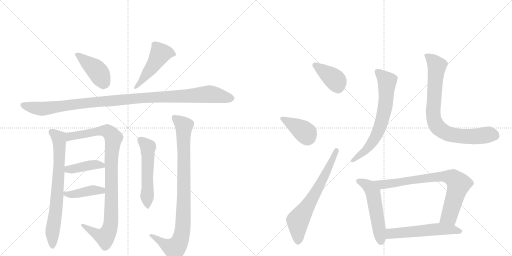
t = 0.00 s
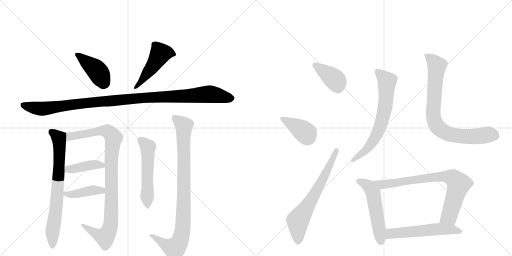
t = 2.60 s
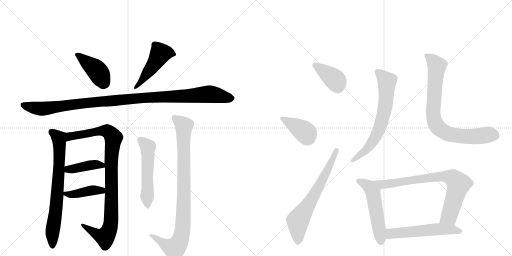
t = 5.19 s
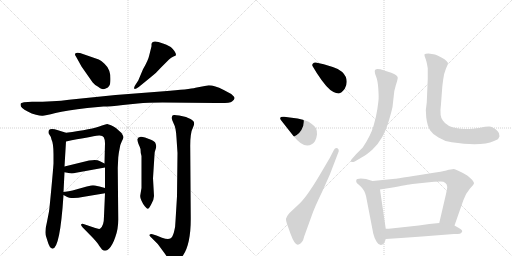
t = 7.79 s
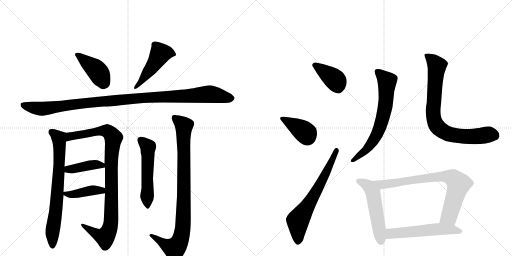
t = 10.38 s
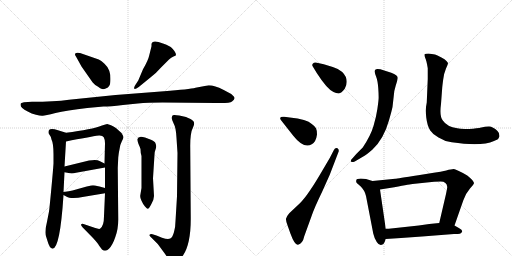
t = 12.98 s

The animated SVG that drew these frames (rendered in a browser with its animation timeline set to each time). Animation: 17 CSS @keyframes rules; one cycle of 12.98 s.

<svg version="1.1" viewBox="0 0 2048 1024" xmlns="http://www.w3.org/2000/svg">
  <g stroke="lightgray" stroke-dasharray="1,1" stroke-width="1" transform="scale(4, 4)">
    <line x1="0" y1="0" x2="256" y2="256"></line>
    <line x1="256" y1="0" x2="0" y2="256"></line>
    <line x1="128" y1="0" x2="128" y2="256"></line>
    <line x1="0" y1="128" x2="256" y2="128"></line>
    <line x1="256" y1="0" x2="512" y2="256"></line>
    <line x1="512" y1="0" x2="256" y2="256"></line>
    <line x1="384" y1="0" x2="384" y2="256"></line>
    <line x1="256" y1="128" x2="512" y2="128"></line>
  </g>
<g transform="scale(1, -1) translate(0, -850)">
   <style type="text/css">
    @keyframes keyframes0 {
      from {
       stroke: black;
       stroke-dashoffset: 416;
       stroke-width: 128;
       }
       58% {
       animation-timing-function: step-end;
       stroke: black;
       stroke-dashoffset: 0;
       stroke-width: 128;
       }
       to {
       stroke: black;
       stroke-width: 1024;
       }
       }
       #make-me-a-hanzi-animation-0 {
         animation: keyframes0 0.588542s both;
         animation-delay: 0.000000s;
         animation-timing-function: linear;
       }
    @keyframes keyframes1 {
      from {
       stroke: black;
       stroke-dashoffset: 480;
       stroke-width: 128;
       }
       61% {
       animation-timing-function: step-end;
       stroke: black;
       stroke-dashoffset: 0;
       stroke-width: 128;
       }
       to {
       stroke: black;
       stroke-width: 1024;
       }
       }
       #make-me-a-hanzi-animation-1 {
         animation: keyframes1 0.640625s both;
         animation-delay: 0.588542s;
         animation-timing-function: linear;
       }
    @keyframes keyframes2 {
      from {
       stroke: black;
       stroke-dashoffset: 1097;
       stroke-width: 128;
       }
       78% {
       animation-timing-function: step-end;
       stroke: black;
       stroke-dashoffset: 0;
       stroke-width: 128;
       }
       to {
       stroke: black;
       stroke-width: 1024;
       }
       }
       #make-me-a-hanzi-animation-2 {
         animation: keyframes2 1.142741s both;
         animation-delay: 1.229167s;
         animation-timing-function: linear;
       }
    @keyframes keyframes3 {
      from {
       stroke: black;
       stroke-dashoffset: 731;
       stroke-width: 128;
       }
       70% {
       animation-timing-function: step-end;
       stroke: black;
       stroke-dashoffset: 0;
       stroke-width: 128;
       }
       to {
       stroke: black;
       stroke-width: 1024;
       }
       }
       #make-me-a-hanzi-animation-3 {
         animation: keyframes3 0.844889s both;
         animation-delay: 2.371908s;
         animation-timing-function: linear;
       }
    @keyframes keyframes4 {
      from {
       stroke: black;
       stroke-dashoffset: 962;
       stroke-width: 128;
       }
       76% {
       animation-timing-function: step-end;
       stroke: black;
       stroke-dashoffset: 0;
       stroke-width: 128;
       }
       to {
       stroke: black;
       stroke-width: 1024;
       }
       }
       #make-me-a-hanzi-animation-4 {
         animation: keyframes4 1.032878s both;
         animation-delay: 3.216797s;
         animation-timing-function: linear;
       }
    @keyframes keyframes5 {
      from {
       stroke: black;
       stroke-dashoffset: 408;
       stroke-width: 128;
       }
       57% {
       animation-timing-function: step-end;
       stroke: black;
       stroke-dashoffset: 0;
       stroke-width: 128;
       }
       to {
       stroke: black;
       stroke-width: 1024;
       }
       }
       #make-me-a-hanzi-animation-5 {
         animation: keyframes5 0.582031s both;
         animation-delay: 4.249674s;
         animation-timing-function: linear;
       }
    @keyframes keyframes6 {
      from {
       stroke: black;
       stroke-dashoffset: 409;
       stroke-width: 128;
       }
       57% {
       animation-timing-function: step-end;
       stroke: black;
       stroke-dashoffset: 0;
       stroke-width: 128;
       }
       to {
       stroke: black;
       stroke-width: 1024;
       }
       }
       #make-me-a-hanzi-animation-6 {
         animation: keyframes6 0.582845s both;
         animation-delay: 4.831706s;
         animation-timing-function: linear;
       }
    @keyframes keyframes7 {
      from {
       stroke: black;
       stroke-dashoffset: 535;
       stroke-width: 128;
       }
       64% {
       animation-timing-function: step-end;
       stroke: black;
       stroke-dashoffset: 0;
       stroke-width: 128;
       }
       to {
       stroke: black;
       stroke-width: 1024;
       }
       }
       #make-me-a-hanzi-animation-7 {
         animation: keyframes7 0.685384s both;
         animation-delay: 5.414551s;
         animation-timing-function: linear;
       }
    @keyframes keyframes8 {
      from {
       stroke: black;
       stroke-dashoffset: 914;
       stroke-width: 128;
       }
       75% {
       animation-timing-function: step-end;
       stroke: black;
       stroke-dashoffset: 0;
       stroke-width: 128;
       }
       to {
       stroke: black;
       stroke-width: 1024;
       }
       }
       #make-me-a-hanzi-animation-8 {
         animation: keyframes8 0.993815s both;
         animation-delay: 6.099935s;
         animation-timing-function: linear;
       }
    @keyframes keyframes9 {
      from {
       stroke: black;
       stroke-dashoffset: 391;
       stroke-width: 128;
       }
       56% {
       animation-timing-function: step-end;
       stroke: black;
       stroke-dashoffset: 0;
       stroke-width: 128;
       }
       to {
       stroke: black;
       stroke-width: 1024;
       }
       }
       #make-me-a-hanzi-animation-9 {
         animation: keyframes9 0.568197s both;
         animation-delay: 7.093750s;
         animation-timing-function: linear;
       }
    @keyframes keyframes10 {
      from {
       stroke: black;
       stroke-dashoffset: 385;
       stroke-width: 128;
       }
       56% {
       animation-timing-function: step-end;
       stroke: black;
       stroke-dashoffset: 0;
       stroke-width: 128;
       }
       to {
       stroke: black;
       stroke-width: 1024;
       }
       }
       #make-me-a-hanzi-animation-10 {
         animation: keyframes10 0.563314s both;
         animation-delay: 7.661947s;
         animation-timing-function: linear;
       }
    @keyframes keyframes11 {
      from {
       stroke: black;
       stroke-dashoffset: 660;
       stroke-width: 128;
       }
       68% {
       animation-timing-function: step-end;
       stroke: black;
       stroke-dashoffset: 0;
       stroke-width: 128;
       }
       to {
       stroke: black;
       stroke-width: 1024;
       }
       }
       #make-me-a-hanzi-animation-11 {
         animation: keyframes11 0.787109s both;
         animation-delay: 8.225260s;
         animation-timing-function: linear;
       }
    @keyframes keyframes12 {
      from {
       stroke: black;
       stroke-dashoffset: 675;
       stroke-width: 128;
       }
       69% {
       animation-timing-function: step-end;
       stroke: black;
       stroke-dashoffset: 0;
       stroke-width: 128;
       }
       to {
       stroke: black;
       stroke-width: 1024;
       }
       }
       #make-me-a-hanzi-animation-12 {
         animation: keyframes12 0.799316s both;
         animation-delay: 9.012370s;
         animation-timing-function: linear;
       }
    @keyframes keyframes13 {
      from {
       stroke: black;
       stroke-dashoffset: 804;
       stroke-width: 128;
       }
       72% {
       animation-timing-function: step-end;
       stroke: black;
       stroke-dashoffset: 0;
       stroke-width: 128;
       }
       to {
       stroke: black;
       stroke-width: 1024;
       }
       }
       #make-me-a-hanzi-animation-13 {
         animation: keyframes13 0.904297s both;
         animation-delay: 9.811686s;
         animation-timing-function: linear;
       }
    @keyframes keyframes14 {
      from {
       stroke: black;
       stroke-dashoffset: 528;
       stroke-width: 128;
       }
       63% {
       animation-timing-function: step-end;
       stroke: black;
       stroke-dashoffset: 0;
       stroke-width: 128;
       }
       to {
       stroke: black;
       stroke-width: 1024;
       }
       }
       #make-me-a-hanzi-animation-14 {
         animation: keyframes14 0.679688s both;
         animation-delay: 10.715983s;
         animation-timing-function: linear;
       }
    @keyframes keyframes15 {
      from {
       stroke: black;
       stroke-dashoffset: 779;
       stroke-width: 128;
       }
       72% {
       animation-timing-function: step-end;
       stroke: black;
       stroke-dashoffset: 0;
       stroke-width: 128;
       }
       to {
       stroke: black;
       stroke-width: 1024;
       }
       }
       #make-me-a-hanzi-animation-15 {
         animation: keyframes15 0.883952s both;
         animation-delay: 11.395671s;
         animation-timing-function: linear;
       }
    @keyframes keyframes16 {
      from {
       stroke: black;
       stroke-dashoffset: 551;
       stroke-width: 128;
       }
       64% {
       animation-timing-function: step-end;
       stroke: black;
       stroke-dashoffset: 0;
       stroke-width: 128;
       }
       to {
       stroke: black;
       stroke-width: 1024;
       }
       }
       #make-me-a-hanzi-animation-16 {
         animation: keyframes16 0.698405s both;
         animation-delay: 12.279622s;
         animation-timing-function: linear;
       }
</style>
<path d="M 395 612 L 320 638 Q 299 642 300 633 Q 299 630 305 622 L 326 584 L 370 521 Q 379 510 391 504 Q 402 495 408 494 Q 414 492 423 496 Q 433 499 437 507 Q 442 514 442 534 Q 442 553 437 567 Q 433 581 418 595 Q 404 608 395 612 Z" fill="lightgray"></path> 
<path d="M 553 528 L 540 508 Q 534 497 538 495 Q 539 491 555 502 L 604 542 Q 625 558 646 582 L 675 611 Q 685 620 694 624 Q 704 627 704 630 Q 704 643 683 662 Q 664 673 652 676 Q 608 694 606 673 L 606 665 L 597 629 Q 593 609 572 573 L 553 528 Z" fill="lightgray"></path> 
<path d="M 835 509 L 782 499 Q 758 493 656 485 L 462 470 L 276 451 Q 216 443 128 443 L 96 441 L 86 438 Q 82 437 82 431 Q 82 424 89 418 Q 96 412 111 404 Q 126 395 144 391 Q 162 386 171 387 Q 180 387 222 398 Q 265 408 349 418 L 414 424 Q 430 423 492 430 L 551 436 Q 592 440 650 440 L 862 438 Q 919 436 928 444 Q 938 452 938 457 Q 939 462 925 474 L 893 491 Q 859 509 835 509 Z" fill="lightgray"></path> 
<path d="M 185 -98 L 190 -114 Q 198 -143 210 -145 Q 240 -145 254 70 L 254 82 L 258 161 L 258 184 L 264 284 C 266 314 266 318 264 319 L 232 329 Q 204 338 196 330 Q 192 318 198 311 Q 204 304 206 292 Q 214 276 214 233 L 214 196 Q 212 166 205 92 Q 198 17 196 4 L 188 -37 Q 177 -81 185 -98 Z" fill="lightgray"></path> 
<path d="M 420 77 L 416 -14 Q 416 -55 400 -65 Q 394 -67 378 -61 L 334 -46 Q 328 -44 325 -47 Q 322 -51 330 -59 L 372 -102 Q 394 -126 396 -132 L 408 -148 Q 422 -159 436 -145 Q 450 -131 461 -99 Q 473 -67 473 -28 L 471 179 L 473 220 Q 475 240 479 258 Q 480 270 487 284 Q 494 297 494 301 Q 494 305 486 318 L 466 336 Q 464 338 454 344 L 444 349 L 429 354 Q 424 354 408 348 Q 368 332 264 319 C 234 315 235 278 264 284 Q 358 303 396 308 Q 410 309 415 301 Q 420 292 420 277 L 418 196 L 420 180 L 420 98 L 420 77 Z" fill="lightgray"></path> 
<path d="M 258 161 L 280 157 Q 290 155 304 159 L 420 180 C 442 184 442 184 418 196 L 398 206 Q 388 213 356 208 L 258 184 C 229 177 228 166 258 161 Z" fill="lightgray"></path> 
<path d="M 254 70 L 267 63 Q 274 58 294 58 Q 314 58 330 62 L 420 77 C 450 82 449 90 420 98 L 398 104 Q 376 109 372 109 Q 368 109 347 104 L 290 88 Q 278 85 254 82 C 236 80 236 80 254 70 Z" fill="lightgray"></path> 
<path d="M 616 66 L 612 137 L 618 231 Q 618 243 623 255 Q 628 267 620 281 Q 612 288 604 291 L 580 300 Q 553 309 549 293 Q 549 286 554 274 Q 560 261 562 254 Q 562 238 566 226 L 566 98 L 561 68 Q 560 58 566 47 Q 572 33 580 24 Q 588 15 591 15 Q 595 14 605 33 Q 616 52 616 66 Z" fill="lightgray"></path> 
<path d="M 710 238 L 708 65 L 702 -34 Q 702 -56 696 -78 Q 690 -100 681 -104 Q 672 -109 648 -101 L 626 -92 L 610 -87 Q 603 -84 599 -88 Q 595 -92 601 -96 L 631 -126 L 656 -160 Q 680 -196 690 -196 Q 696 -196 701 -194 Q 706 -193 714 -190 Q 722 -187 732 -172 Q 763 -127 763 -25 L 761 258 Q 760 318 772 340 Q 778 353 776 360 Q 776 366 762 374 Q 748 381 744 382 L 717 388 Q 696 392 691 389 Q 687 385 687 378 Q 687 370 695 355 Q 704 340 706 298 L 710 238 Z" fill="lightgray"></path> 
<path d="M 1267 558 Q 1308 494 1334 482 Q 1346 476 1355.5 476.5 Q 1365 477 1379 495 Q 1399 532 1369 562 Q 1352 576 1331 582 L 1295 593 L 1263 600 Q 1256 601 1251 595 Q 1246 589 1253 581 L 1267 558 Z" fill="lightgray"></path> 
<path d="M 1173 307 Q 1216 253 1247 273 Q 1264 282 1268 312 Q 1268 329 1264 337 Q 1260 345 1247 354 Q 1228 373 1159 380 L 1137 383 Q 1112 385 1125 368 L 1173 307 Z" fill="lightgray"></path> 
<path d="M 1319 218 L 1276 145 Q 1223 56 1191 29 L 1157 -3 Q 1145 -17 1144 -25 Q 1143 -33 1151 -54 L 1162 -85 Q 1179 -131 1192 -129 Q 1211 -124 1217 -95 L 1246 -15 Q 1257 18 1289 84 L 1319 151 L 1355 245 Q 1356 254 1350 257 Q 1341 261 1335 249 L 1319 218 Z" fill="lightgray"></path> 
<path d="M 1411 218 Q 1400 208 1405 203 Q 1409 200 1419 204 L 1453 224 Q 1465 230 1490 252 Q 1535 294 1556 369 Q 1568 411 1570 422 L 1575 466 Q 1575 483 1583 508 Q 1591 533 1591 539 Q 1591 550 1565 559 L 1537 568 Q 1508 578 1501 571 Q 1499 569 1499 563.5 Q 1499 558 1505 542.5 Q 1511 527 1513 498 Q 1515 469 1514.5 457 Q 1514 445 1509.5 414.5 Q 1505 384 1494 346 Q 1483 308 1451 260 L 1426 235 L 1411 218 Z" fill="lightgray"></path> 
<path d="M 1754 300 Q 1777 285 1807 281 Q 1925 263 1976 286 Q 1991 293 1993 295.5 Q 1995 298 1998 305 Q 1998 319 1990 326 Q 1972 344 1956 344 Q 1940 344 1925 340 Q 1910 336 1876.5 334.5 Q 1843 333 1829 337 Q 1788 343 1772 367 Q 1757 382 1764 434 L 1769 501 Q 1769 503 1772.5 530.5 Q 1776 558 1784 576 Q 1792 594 1792 598 Q 1785 613 1750 628 L 1740 632 L 1714 636 Q 1701 636 1698.5 633 Q 1696 630 1703 613 L 1706 603 Q 1707 597 1708 594 L 1711 577 L 1711 534 L 1707 440 Q 1701 414 1705 380 Q 1709 346 1721 328.5 Q 1733 311 1754 300 Z" fill="lightgray"></path> 
<path d="M 1490 126 L 1464 134 Q 1425 139 1425 128 Q 1423 122 1429 116 Q 1433 114 1433 113 L 1437 109 Q 1439 108 1440 107 Q 1459 89 1464 66 L 1493 -84 Q 1496 -99 1507 -118 Q 1518 -136 1532 -127 Q 1537 -124 1543 -106 L 1543 -65 L 1520 92 C 1516 118 1516 118 1490 126 Z" fill="lightgray"></path> 
<path d="M 1818 -52 L 1853 48 Q 1863 77 1880 96 Q 1897 114 1896 118 Q 1895 122 1889 130 Q 1879 140 1869 148 Q 1824 174 1815 174 Q 1806 174 1785 168 Q 1764 162 1735 159 L 1673 149 Q 1588 136 1581 135 L 1490 126 C 1460 123 1490 87 1520 92 L 1577 101 Q 1646 114 1650 114 L 1707 120 Q 1738 124 1763 124 Q 1787 124 1789 102 Q 1789 99 1784 74 L 1757 -42 C 1750 -71 1808 -80 1818 -52 Z" fill="lightgray"></path> 
<path d="M 1543 -106 L 1604 -102 L 1688 -96 L 1816 -86 Q 1834 -86 1839 -85 Q 1843 -84 1848 -78 Q 1852 -71 1837 -63 L 1818 -52 L 1757 -42 L 1717 -46 L 1675 -52 L 1555 -65 L 1543 -65 C 1513 -65 1513 -108 1543 -106 Z" fill="lightgray"></path> 
      <clipPath id="make-me-a-hanzi-clip-0">
      <path d="M 395 612 L 320 638 Q 299 642 300 633 Q 299 630 305 622 L 326 584 L 370 521 Q 379 510 391 504 Q 402 495 408 494 Q 414 492 423 496 Q 433 499 437 507 Q 442 514 442 534 Q 442 553 437 567 Q 433 581 418 595 Q 404 608 395 612 Z" fill="lightgray"></path>
      </clipPath>
      <path clip-path="url(#make-me-a-hanzi-clip-0)" d="M 309 631 L 386 570 L 418 517 " fill="none" id="make-me-a-hanzi-animation-0" stroke-dasharray="288 576" stroke-linecap="round"></path>

      <clipPath id="make-me-a-hanzi-clip-1">
      <path d="M 553 528 L 540 508 Q 534 497 538 495 Q 539 491 555 502 L 604 542 Q 625 558 646 582 L 675 611 Q 685 620 694 624 Q 704 627 704 630 Q 704 643 683 662 Q 664 673 652 676 Q 608 694 606 673 L 606 665 L 597 629 Q 593 609 572 573 L 553 528 Z" fill="lightgray"></path>
      </clipPath>
      <path clip-path="url(#make-me-a-hanzi-clip-1)" d="M 696 633 L 672 640 L 641 635 L 603 574 L 541 501 " fill="none" id="make-me-a-hanzi-animation-1" stroke-dasharray="352 704" stroke-linecap="round"></path>

      <clipPath id="make-me-a-hanzi-clip-2">
      <path d="M 835 509 L 782 499 Q 758 493 656 485 L 462 470 L 276 451 Q 216 443 128 443 L 96 441 L 86 438 Q 82 437 82 431 Q 82 424 89 418 Q 96 412 111 404 Q 126 395 144 391 Q 162 386 171 387 Q 180 387 222 398 Q 265 408 349 418 L 414 424 Q 430 423 492 430 L 551 436 Q 592 440 650 440 L 862 438 Q 919 436 928 444 Q 938 452 938 457 Q 939 462 925 474 L 893 491 Q 859 509 835 509 Z" fill="lightgray"></path>
      </clipPath>
      <path clip-path="url(#make-me-a-hanzi-clip-2)" d="M 94 429 L 167 415 L 410 445 L 835 474 L 929 457 " fill="none" id="make-me-a-hanzi-animation-2" stroke-dasharray="969 1938" stroke-linecap="round"></path>

      <clipPath id="make-me-a-hanzi-clip-3">
      <path d="M 185 -98 L 190 -114 Q 198 -143 210 -145 Q 240 -145 254 70 L 254 82 L 258 161 L 258 184 L 264 284 C 266 314 266 318 264 319 L 232 329 Q 204 338 196 330 Q 192 318 198 311 Q 204 304 206 292 Q 214 276 214 233 L 214 196 Q 212 166 205 92 Q 198 17 196 4 L 188 -37 Q 177 -81 185 -98 Z" fill="lightgray"></path>
      </clipPath>
      <path clip-path="url(#make-me-a-hanzi-clip-3)" d="M 204 323 L 235 297 L 238 250 L 227 29 L 210 -69 L 210 -136 " fill="none" id="make-me-a-hanzi-animation-3" stroke-dasharray="603 1206" stroke-linecap="round"></path>

      <clipPath id="make-me-a-hanzi-clip-4">
      <path d="M 420 77 L 416 -14 Q 416 -55 400 -65 Q 394 -67 378 -61 L 334 -46 Q 328 -44 325 -47 Q 322 -51 330 -59 L 372 -102 Q 394 -126 396 -132 L 408 -148 Q 422 -159 436 -145 Q 450 -131 461 -99 Q 473 -67 473 -28 L 471 179 L 473 220 Q 475 240 479 258 Q 480 270 487 284 Q 494 297 494 301 Q 494 305 486 318 L 466 336 Q 464 338 454 344 L 444 349 L 429 354 Q 424 354 408 348 Q 368 332 264 319 C 234 315 235 278 264 284 Q 358 303 396 308 Q 410 309 415 301 Q 420 292 420 277 L 418 196 L 420 180 L 420 98 L 420 77 Z" fill="lightgray"></path>
      </clipPath>
      <path clip-path="url(#make-me-a-hanzi-clip-4)" d="M 273 290 L 281 305 L 411 327 L 436 321 L 454 298 L 445 201 L 445 -20 L 436 -72 L 417 -98 L 330 -52 " fill="none" id="make-me-a-hanzi-animation-4" stroke-dasharray="834 1668" stroke-linecap="round"></path>

      <clipPath id="make-me-a-hanzi-clip-5">
      <path d="M 258 161 L 280 157 Q 290 155 304 159 L 420 180 C 442 184 442 184 418 196 L 398 206 Q 388 213 356 208 L 258 184 C 229 177 228 166 258 161 Z" fill="lightgray"></path>
      </clipPath>
      <path clip-path="url(#make-me-a-hanzi-clip-5)" d="M 265 167 L 272 173 L 366 190 L 388 192 L 412 183 " fill="none" id="make-me-a-hanzi-animation-5" stroke-dasharray="280 560" stroke-linecap="round"></path>

      <clipPath id="make-me-a-hanzi-clip-6">
      <path d="M 254 70 L 267 63 Q 274 58 294 58 Q 314 58 330 62 L 420 77 C 450 82 449 90 420 98 L 398 104 Q 376 109 372 109 Q 368 109 347 104 L 290 88 Q 278 85 254 82 C 236 80 236 80 254 70 Z" fill="lightgray"></path>
      </clipPath>
      <path clip-path="url(#make-me-a-hanzi-clip-6)" d="M 262 76 L 287 72 L 413 93 " fill="none" id="make-me-a-hanzi-animation-6" stroke-dasharray="281 562" stroke-linecap="round"></path>

      <clipPath id="make-me-a-hanzi-clip-7">
      <path d="M 616 66 L 612 137 L 618 231 Q 618 243 623 255 Q 628 267 620 281 Q 612 288 604 291 L 580 300 Q 553 309 549 293 Q 549 286 554 274 Q 560 261 562 254 Q 562 238 566 226 L 566 98 L 561 68 Q 560 58 566 47 Q 572 33 580 24 Q 588 15 591 15 Q 595 14 605 33 Q 616 52 616 66 Z" fill="lightgray"></path>
      </clipPath>
      <path clip-path="url(#make-me-a-hanzi-clip-7)" d="M 561 291 L 592 258 L 589 24 " fill="none" id="make-me-a-hanzi-animation-7" stroke-dasharray="407 814" stroke-linecap="round"></path>

      <clipPath id="make-me-a-hanzi-clip-8">
      <path d="M 710 238 L 708 65 L 702 -34 Q 702 -56 696 -78 Q 690 -100 681 -104 Q 672 -109 648 -101 L 626 -92 L 610 -87 Q 603 -84 599 -88 Q 595 -92 601 -96 L 631 -126 L 656 -160 Q 680 -196 690 -196 Q 696 -196 701 -194 Q 706 -193 714 -190 Q 722 -187 732 -172 Q 763 -127 763 -25 L 761 258 Q 760 318 772 340 Q 778 353 776 360 Q 776 366 762 374 Q 748 381 744 382 L 717 388 Q 696 392 691 389 Q 687 385 687 378 Q 687 370 695 355 Q 704 340 706 298 L 710 238 Z" fill="lightgray"></path>
      </clipPath>
      <path clip-path="url(#make-me-a-hanzi-clip-8)" d="M 697 381 L 736 347 L 731 -70 L 715 -123 L 695 -144 L 605 -91 " fill="none" id="make-me-a-hanzi-animation-8" stroke-dasharray="786 1572" stroke-linecap="round"></path>

      <clipPath id="make-me-a-hanzi-clip-9">
      <path d="M 1267 558 Q 1308 494 1334 482 Q 1346 476 1355.5 476.5 Q 1365 477 1379 495 Q 1399 532 1369 562 Q 1352 576 1331 582 L 1295 593 L 1263 600 Q 1256 601 1251 595 Q 1246 589 1253 581 L 1267 558 Z" fill="lightgray"></path>
      </clipPath>
      <path clip-path="url(#make-me-a-hanzi-clip-9)" d="M 1260 589 L 1339 532 L 1353 497 " fill="none" id="make-me-a-hanzi-animation-9" stroke-dasharray="263 526" stroke-linecap="round"></path>

      <clipPath id="make-me-a-hanzi-clip-10">
      <path d="M 1173 307 Q 1216 253 1247 273 Q 1264 282 1268 312 Q 1268 329 1264 337 Q 1260 345 1247 354 Q 1228 373 1159 380 L 1137 383 Q 1112 385 1125 368 L 1173 307 Z" fill="lightgray"></path>
      </clipPath>
      <path clip-path="url(#make-me-a-hanzi-clip-10)" d="M 1130 376 L 1217 323 L 1229 299 " fill="none" id="make-me-a-hanzi-animation-10" stroke-dasharray="257 514" stroke-linecap="round"></path>

      <clipPath id="make-me-a-hanzi-clip-11">
      <path d="M 1319 218 L 1276 145 Q 1223 56 1191 29 L 1157 -3 Q 1145 -17 1144 -25 Q 1143 -33 1151 -54 L 1162 -85 Q 1179 -131 1192 -129 Q 1211 -124 1217 -95 L 1246 -15 Q 1257 18 1289 84 L 1319 151 L 1355 245 Q 1356 254 1350 257 Q 1341 261 1335 249 L 1319 218 Z" fill="lightgray"></path>
      </clipPath>
      <path clip-path="url(#make-me-a-hanzi-clip-11)" d="M 1192 -116 L 1192 -33 L 1265 84 L 1346 248 " fill="none" id="make-me-a-hanzi-animation-11" stroke-dasharray="532 1064" stroke-linecap="round"></path>

      <clipPath id="make-me-a-hanzi-clip-12">
      <path d="M 1411 218 Q 1400 208 1405 203 Q 1409 200 1419 204 L 1453 224 Q 1465 230 1490 252 Q 1535 294 1556 369 Q 1568 411 1570 422 L 1575 466 Q 1575 483 1583 508 Q 1591 533 1591 539 Q 1591 550 1565 559 L 1537 568 Q 1508 578 1501 571 Q 1499 569 1499 563.5 Q 1499 558 1505 542.5 Q 1511 527 1513 498 Q 1515 469 1514.5 457 Q 1514 445 1509.5 414.5 Q 1505 384 1494 346 Q 1483 308 1451 260 L 1426 235 L 1411 218 Z" fill="lightgray"></path>
      </clipPath>
      <path clip-path="url(#make-me-a-hanzi-clip-12)" d="M 1507 565 L 1548 524 L 1544 447 L 1533 386 L 1514 326 L 1496 291 L 1470 257 L 1412 207 " fill="none" id="make-me-a-hanzi-animation-12" stroke-dasharray="547 1094" stroke-linecap="round"></path>

      <clipPath id="make-me-a-hanzi-clip-13">
      <path d="M 1754 300 Q 1777 285 1807 281 Q 1925 263 1976 286 Q 1991 293 1993 295.5 Q 1995 298 1998 305 Q 1998 319 1990 326 Q 1972 344 1956 344 Q 1940 344 1925 340 Q 1910 336 1876.5 334.5 Q 1843 333 1829 337 Q 1788 343 1772 367 Q 1757 382 1764 434 L 1769 501 Q 1769 503 1772.5 530.5 Q 1776 558 1784 576 Q 1792 594 1792 598 Q 1785 613 1750 628 L 1740 632 L 1714 636 Q 1701 636 1698.5 633 Q 1696 630 1703 613 L 1706 603 Q 1707 597 1708 594 L 1711 577 L 1711 534 L 1707 440 Q 1701 414 1705 380 Q 1709 346 1721 328.5 Q 1733 311 1754 300 Z" fill="lightgray"></path>
      </clipPath>
      <path clip-path="url(#make-me-a-hanzi-clip-13)" d="M 1707 630 L 1748 587 L 1733 404 L 1738 364 L 1756 336 L 1784 318 L 1841 305 L 1893 304 L 1952 312 L 1980 308 " fill="none" id="make-me-a-hanzi-animation-13" stroke-dasharray="676 1352" stroke-linecap="round"></path>

      <clipPath id="make-me-a-hanzi-clip-14">
      <path d="M 1490 126 L 1464 134 Q 1425 139 1425 128 Q 1423 122 1429 116 Q 1433 114 1433 113 L 1437 109 Q 1439 108 1440 107 Q 1459 89 1464 66 L 1493 -84 Q 1496 -99 1507 -118 Q 1518 -136 1532 -127 Q 1537 -124 1543 -106 L 1543 -65 L 1520 92 C 1516 118 1516 118 1490 126 Z" fill="lightgray"></path>
      </clipPath>
      <path clip-path="url(#make-me-a-hanzi-clip-14)" d="M 1435 125 L 1464 112 L 1492 79 L 1523 -115 " fill="none" id="make-me-a-hanzi-animation-14" stroke-dasharray="400 800" stroke-linecap="round"></path>

      <clipPath id="make-me-a-hanzi-clip-15">
      <path d="M 1818 -52 L 1853 48 Q 1863 77 1880 96 Q 1897 114 1896 118 Q 1895 122 1889 130 Q 1879 140 1869 148 Q 1824 174 1815 174 Q 1806 174 1785 168 Q 1764 162 1735 159 L 1673 149 Q 1588 136 1581 135 L 1490 126 C 1460 123 1490 87 1520 92 L 1577 101 Q 1646 114 1650 114 L 1707 120 Q 1738 124 1763 124 Q 1787 124 1789 102 Q 1789 99 1784 74 L 1757 -42 C 1750 -71 1808 -80 1818 -52 Z" fill="lightgray"></path>
      </clipPath>
      <path clip-path="url(#make-me-a-hanzi-clip-15)" d="M 1498 123 L 1539 112 L 1730 141 L 1785 144 L 1813 137 L 1835 114 L 1796 -16 L 1766 -36 " fill="none" id="make-me-a-hanzi-animation-15" stroke-dasharray="651 1302" stroke-linecap="round"></path>

      <clipPath id="make-me-a-hanzi-clip-16">
      <path d="M 1543 -106 L 1604 -102 L 1688 -96 L 1816 -86 Q 1834 -86 1839 -85 Q 1843 -84 1848 -78 Q 1852 -71 1837 -63 L 1818 -52 L 1757 -42 L 1717 -46 L 1675 -52 L 1555 -65 L 1543 -65 C 1513 -65 1513 -108 1543 -106 Z" fill="lightgray"></path>
      </clipPath>
      <path clip-path="url(#make-me-a-hanzi-clip-16)" d="M 1550 -99 L 1562 -85 L 1699 -71 L 1761 -66 L 1837 -75 " fill="none" id="make-me-a-hanzi-animation-16" stroke-dasharray="423 846" stroke-linecap="round"></path>

</g>
</svg>
